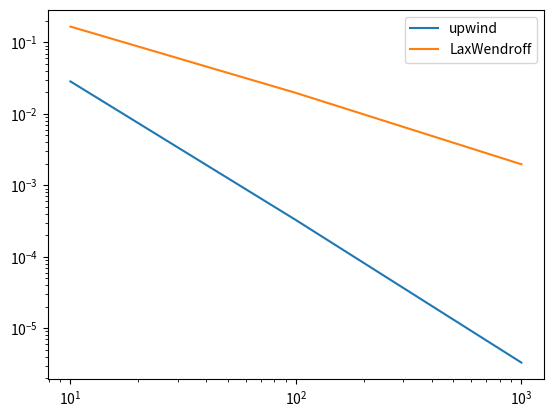

Python code for this plot:
# import numpy as np
from math import exp, sin, pi, fabs, ceil, modf
import matplotlib.pyplot as plt

def my_zeros(n):
    return [0.]*n

def my_zeros_like(u):
    return my_zeros(len(u))

def my_array_copy(u):
    uu = my_zeros_like(u)
    for i in range(len(uu)):
        uu[i]=u[i]
    return uu

def my_vector_add(u1, u2):
    if len(u1) != len(u2):
        return None
    uu = my_zeros_like(u1)
    for i in range(len(uu)):
        uu[i] = u1[i]+u2[i]
    return uu

def my_vector_float_mult(alpha, u):
    uu = my_zeros_like(u)
    for i in range(len(uu)):
        uu[i] = alpha*u[i]
    return uu

def my_vector_sub(u1,u2):
    return my_vector_add(u1,my_vector_float_mult(-1., u2))

def my_vector_vectorize(f, u):
    uu = my_zeros_like(u)
    for i in range(len(u)):
        uu[i] = f(u[i])
    return uu

def my_vector_max_element(u):
    max = 0.
    for i in range(len(u)):
        if u[i]>= max:
            max = u[i]
    return max

def my_vector_linspace(init, end, npoints, endpoint ,retstep):
    if endpoint==True:
        step = (end-init)/(npoints-1)
    else:
        step = (end-init)/(npoints)
    grid = my_zeros(npoints)
    grid[0] = init
    for i in range(1, npoints):
        grid[i]=grid[i-1]+step
    if retstep==True:
        return grid, step
    else:
        return grid

def my_sign(x):
    if x < 0:
        return -1.
    elif x == 0:
        return 0.
    elif x > 0:
        return 1.

# Finite Difference Scheme
def solver(u0, M_, nu_, s_):
    u = my_array_copy(u0)
    v = my_zeros_like(u)
    # u = np.array(u0)
    # v = np.zeros_like(u)
    N = len(u0)
    nu_2 = nu_/2.
    s_2 = s_/2.
    sigma = [-nu_2+s_2,1.-s_,nu_2+s_2]
    for n in range(M_):
        v[0] = sigma[0]*u[1]+sigma[1]*u[0]+sigma[2]*u[N-1]
        for i in range(1, N-1):
            v[i] = sigma[0] * u[i+1] + sigma[1] * u[i] + sigma[2] * u[i-1]
            pass
        # v[1:-1] = sigma[0]*u[2:]+sigma[1]*u[1:-1]+sigma[2]*u[:-2]
        v[N-1] = sigma[0]*u[0]+sigma[1]*u[N-1]+sigma[2]*u[N-2]
        # v[0] = u[0]-nu_2*(u[1]-u[N-1])+s_2*(u[1]-2.*u[0]+u[N-1])
        # v[1:-1] = u[1:-1]-nu_2*(u[2:]-u[:-2])+s_2*(u[2:]-2.*u[1:-1]+u[:-2])
        # v[N-1] = u[N-1]-nu_2*(u[0]-u[N-2])+s_2*(u[0]-2.*u[N-1]+u[N-2])
        t = u
        u = v
        v = t
    return u

# Problem parameters
nu = 0.9
a = 1.

# Define initial conditions
initialCondition1 = lambda x: sin(2.*pi*x)
def initialCondition2(x):
    t = modf(x)
    if my_sign(x) >= 0:
    # if np.sign(x) >= 0:
        if t[0] >= 0.5:
            return 0
        else:
            return 1
    else:
        if fabs(t[0]) >= 0.5:
            return 1
        else:
            return 0

# Define some useful methods to evaluate exact solution, norm and schemes
exactSolution = lambda f, x, t: f(x-a*t)
maxNorm = lambda u, exact: my_vector_max_element(my_vector_vectorize(fabs,my_vector_sub(u,exact)))
# maxNorm = lambda u, exact: np.fabs(u-exact).max()

upwind = lambda u0, M_: solver(u0, M_, nu, fabs(nu))
laxWendroff = lambda u0, M_: solver(u0, M_, nu, nu ** 2)

# Input parametes:
# @solver - desirable scheme
# @initCond - initial conditions
# @type - 'a' - means that we are solving original advection equation,
# 'b' - means that we are solving modified equation for upwind scheme
# @N - number of nodes

def problemSetup(solver, initCond, type, N, nu, a):
    X,h = my_vector_linspace(0.,1.,N,endpoint=False,retstep=True)
    # X,h = np.linspace(0.,1.,N,endpoint=False,retstep=True)
    tau = nu*h/a
    M = int(ceil(N/nu))
    T = M*tau
    mu = fabs(a)*h/2.*(1-fabs(nu))

    exactSolution1a = lambda x,t: exactSolution(initCond,x,t)
    exactSolution1b = lambda x,t: exactSolution1a(x,t)*exp(-mu*4.*t*pi**2)

    sol = None
    if type == 'a':
        sol = exactSolution1a
    elif type == 'b':
        sol = exactSolution1b

    ssol = lambda x: sol(x,T)
    u0 = my_array_copy(my_vector_vectorize(initCond,X))
    exact = my_array_copy(my_vector_vectorize(ssol,X))
    # u0 = np.array([initCond(x) for x in X],dtype=np.float64)
    # exact = np.array([sol(x,T) for x in X],dtype=np.float64)

    u = solver(u0, M)
    return u, exact, X

# You can insert a different letters (a or b) to get different plots.
# TEST 1
for scheme, name in zip([upwind, laxWendroff],['upwind', 'LaxWendroff']):
    grids = [10**i for i in range(1, 4)]
    errors = []
    for n in grids:
        t = problemSetup(scheme,initialCondition1,'b',n,nu,a)
        errors.append(maxNorm(t[0],t[1]))
    plt.loglog(grids, errors, label=name)
plt.legend(loc='best')
plt.show()

# Comment the previous section and uncomment this. Run again and see three different plots for different grids
# TEST 2
# grids = [10**i for i in range(1, 4)]
# for n in grids:
#     plt.figure()
#     plt.title(str(n))
#     for scheme, name in zip([upwind, laxWendroff],['upwind', 'LaxWendroff']):
#         t = problemSetup(scheme,initialCondition2,'a',n,nu,a)
#         plt.plot(t[2],t[0],label=name)
#     plt.plot(t[2],t[1],label='exact')
#     plt.margins(x=0)
#     plt.legend(loc='best')
# plt.show()